Photos from the image-classification dataset "POTATO LEAF DATA" in the GitHub repository shubh1215/PotatoDiseaseAI_SmartStorageSystem. Its 3 classes are: potato early blight leaf, potato healthy leaf, potato late blight leaf.

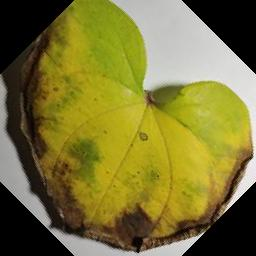
Label: potato late blight leaf

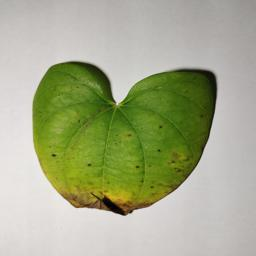
Label: potato early blight leaf

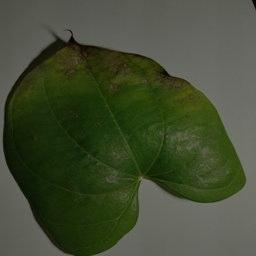
Label: potato early blight leaf

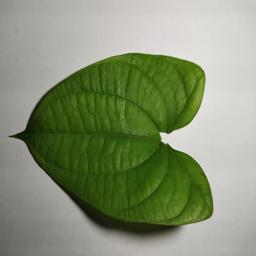
Label: potato healthy leaf

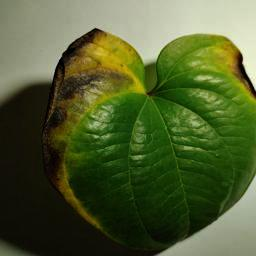
Label: potato late blight leaf

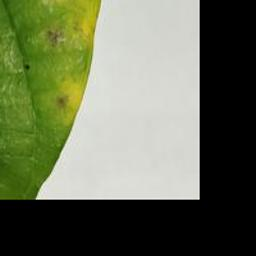
Label: potato early blight leaf
